Photos from the image-classification dataset "trickski_data" in the GitHub repository TheClav/Trickski-Image-Classifier. Its 4 classes are: back, forward, left, right.

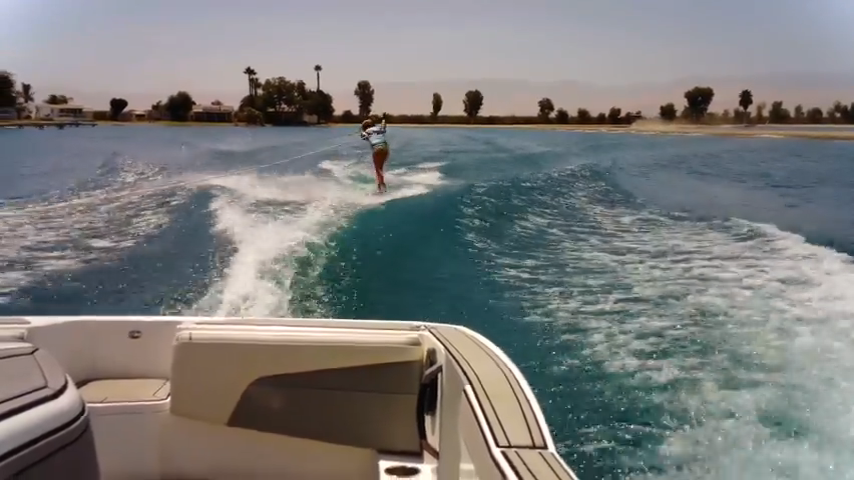
Label: back

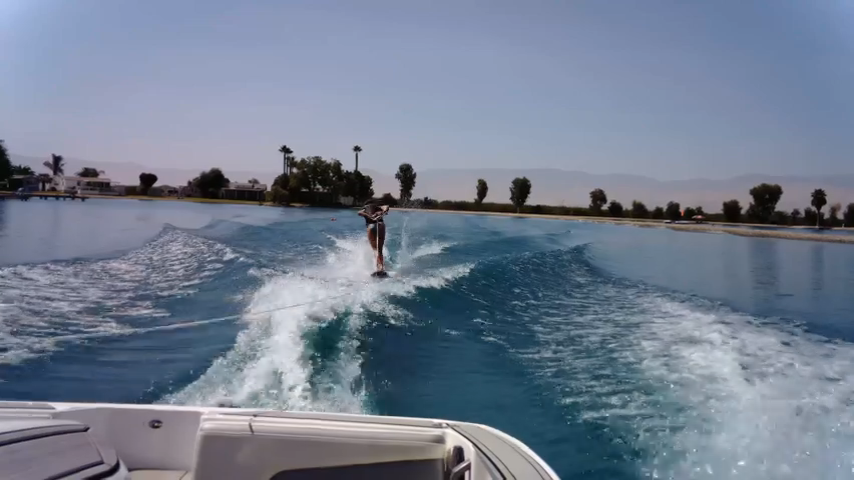
Label: back

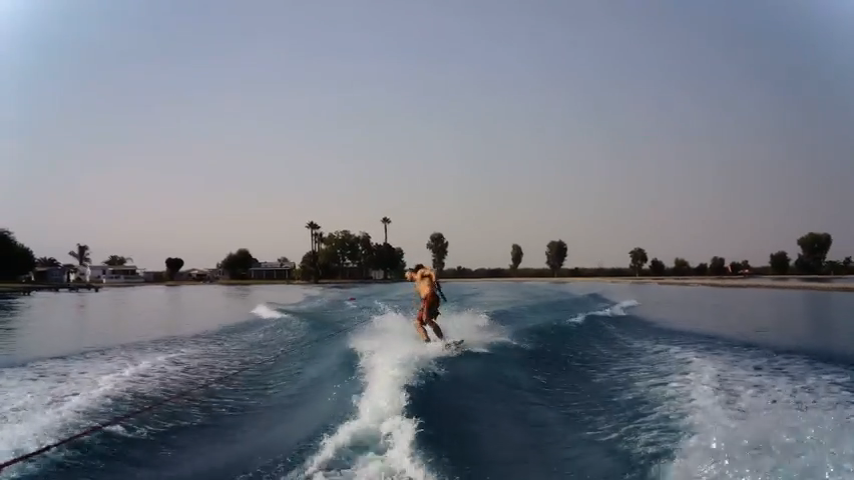
Label: left

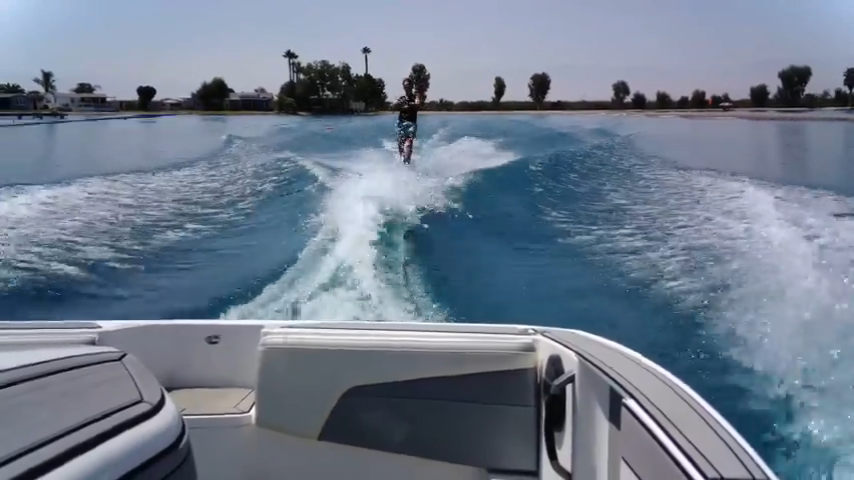
Label: forward

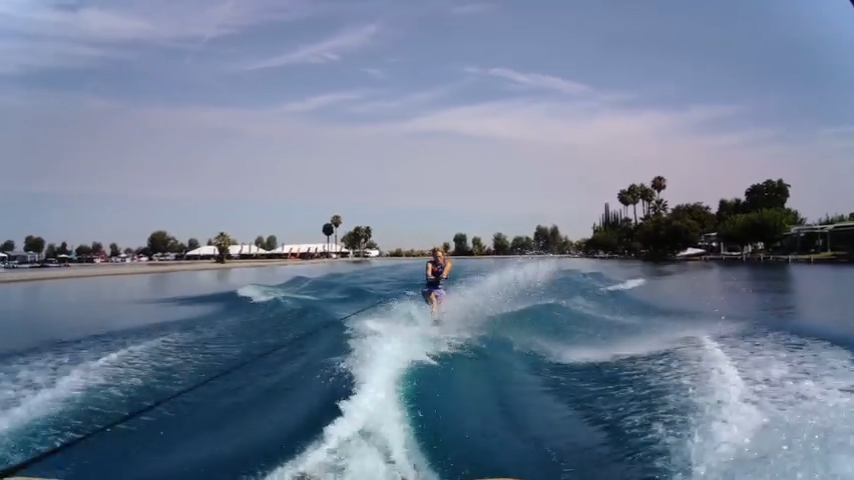
Label: forward

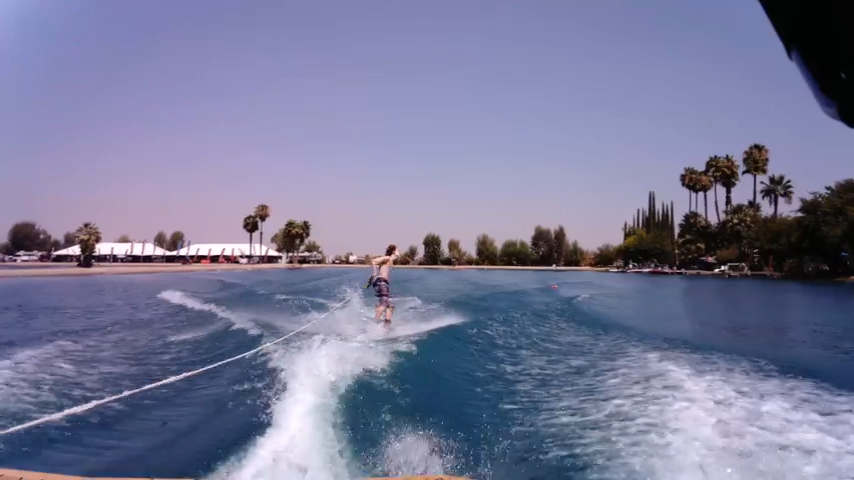
Label: right
